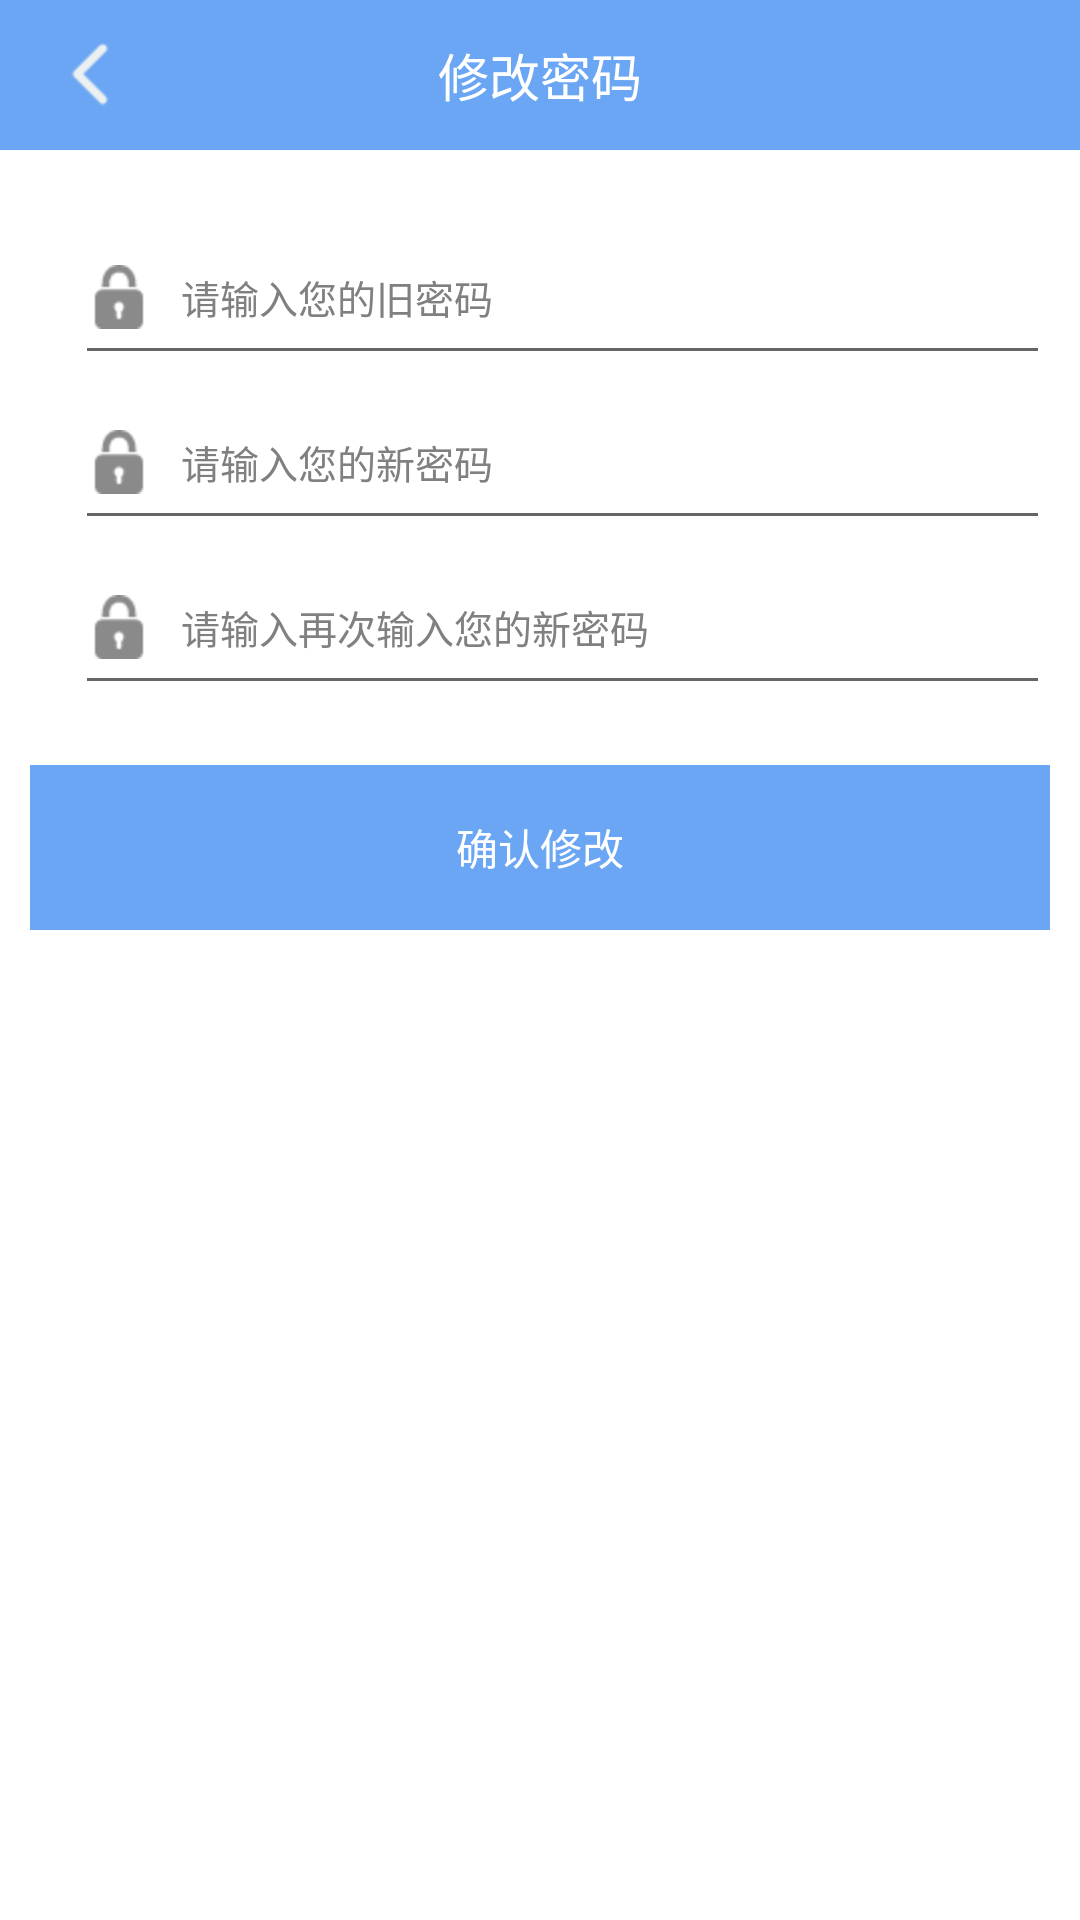

Layout XML and referenced resources for this Android screen:
<!-- AndroidManifest.xml: application theme AppTheme -->
<!-- res/layout/activity_update_password.xml -->
<?xml version="1.0" encoding="utf-8"?>
<LinearLayout xmlns:android="http://schemas.android.com/apk/res/android"
    xmlns:tools="http://schemas.android.com/tools"
    android:id="@+id/activity_main"
    android:background="@color/white"
    android:layout_width="match_parent"
    android:orientation="vertical"
    android:layout_height="match_parent"
    >
    <RelativeLayout
        android:layout_width="match_parent"
        android:background="@color/blue"
        android:layout_height="50dp">
        <TextView
            android:layout_width="wrap_content"
            android:text="修改密码"
            android:textColor="@color/white"
            android:textSize="17sp"
            android:layout_centerInParent="true"
            android:layout_height="wrap_content" />
        <RelativeLayout
            android:id="@+id/rtl_back"
            android:layout_width="60dp"
            android:onClick="finish"
            android:layout_height="match_parent">
            <ImageView
                android:layout_width="wrap_content"
                android:background="@mipmap/back"
                android:layout_centerInParent="true"
                android:layout_height="wrap_content" />
        </RelativeLayout>
    </RelativeLayout>
    <LinearLayout
        android:layout_width="match_parent"
        android:orientation="vertical"
        android:layout_marginLeft="10dp"
        android:layout_marginTop="20dp"
        android:layout_marginRight="10dp"
        android:layout_height="wrap_content">
        <EditText
            android:id="@+id/et_old_password"
            android:hint="请输入您的旧密码"
            android:textColor="@color/light_black"
            android:layout_width="match_parent"
            android:drawableLeft="@mipmap/password"
            android:drawablePadding="10dp"
            android:layout_marginLeft="15dp"
            android:inputType="textPassword"
            android:textSize="13sp"
            android:textColorHint="@color/gray"
            android:layout_height="55dp" />
        <EditText
            android:id="@+id/et_newpassword"
            android:hint="请输入您的新密码"
            android:textColor="@color/light_black"
            android:layout_width="match_parent"
            android:drawableLeft="@mipmap/password"
            android:drawablePadding="10dp"
            android:layout_marginLeft="15dp"
            android:inputType="textPassword"
            android:textSize="13sp"
            android:textColorHint="@color/gray"
            android:layout_height="55dp" />
        <EditText
            android:id="@+id/et_newpassword1"
            android:hint="请输入再次输入您的新密码"
            android:inputType="textPassword"
            android:textColor="@color/light_black"
            android:layout_width="match_parent"
            android:drawablePadding="10dp"
            android:drawableLeft="@mipmap/password"
            android:layout_marginLeft="15dp"
            android:textSize="13sp"
            android:textColorHint="@color/gray"
            android:layout_height="55dp" />
    </LinearLayout>
    <RelativeLayout
        android:id="@+id/rtl_comfirm"
        android:layout_width="match_parent"
        android:layout_marginTop="20dp"
        android:onClick="updatepass"
        android:layout_marginRight="10dp"
        android:layout_marginLeft="10dp"
        android:background="@color/blue"
        android:layout_height="55dp">
        <TextView
            android:text="确认修改"
            android:layout_centerInParent="true"
            android:layout_width="wrap_content"
            android:textColor="@color/white"
            android:layout_height="wrap_content" />
    </RelativeLayout>
</LinearLayout>
<!-- resources referenced by this layout -->
<resources>
  <color name="blue">#6aa6f3</color>
  <color name="gray">#808080</color>
  <color name="light_black">#555555</color>
  <color name="white">#FFFFFF</color>
  <!-- mipmap back: png bitmap (mipmap-hdpi, 365 bytes) -->
  <!-- mipmap password: png bitmap (mipmap-hdpi, 595 bytes) -->
  <style name="AppTheme" parent="Theme.AppCompat.Light.NoActionBar">
          
          <item name="colorPrimary">@color/blue</item>
          <item name="colorPrimaryDark">@color/blue</item>
          <item name="colorAccent">@color/colorAccent</item>
      </style>
  <color name="colorAccent">#D81B60</color>
</resources>
